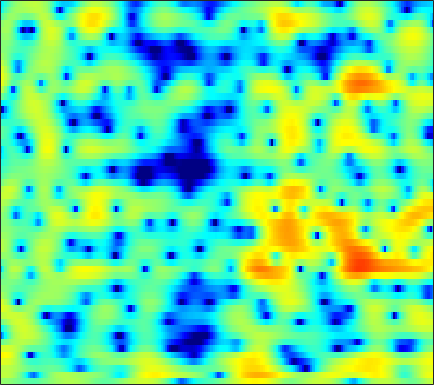

The file beside this chart, header and first rows:
0.76733, 0.73637, 0.66854, 0.54705, 0.40562, 0.18752, -0.090871, -0.30532, -0.59966, -0.92089, -1.2428, -1.454, -1.7045, -1.8614, -1.927, -1.936, -1.8253, -1.68, -1.4005, -1.0553, -0.67346, -0.3684, 0.027342, 0.4073
2.513, 2.656, 2.708, 2.601, 2.417, 2.027, 1.463, 0.9147, -0.006835, -1.165, -2.633, -3.974, -6.177, -8.915, -11.1, -12.43, -10.49, -8.356, -5.868, -3.905, -2.371, -1.439, -0.4326, 0.3498
2.386, 2.531, 2.614, 2.579, 2.474, 2.242, 1.91, 1.607, 1.142, 0.6293, 0.09086, -0.3031, -0.7967, -1.211, -1.456, -1.679, -1.79, -1.799, -1.724, -1.596, -1.45, -1.344, -1.232, -1.196
4.123, 4.152, 4.063, 3.834, 3.571, 3.095, 2.489, 1.951, 1.135, 0.2286, -0.7232, -1.433, -2.287, -2.964, -3.29, -3.494, -3.454, -3.316, -3.067, -2.813, -2.62, -2.515, -2.47, -2.528
5.751, 5.71, 5.521, 5.176, 4.801, 4.129, 3.231, 2.395, 0.9872, -0.8355, -3.234, -5.613, -10.15, -17.91, -19.22, -11.93, -7.995, -6.186, -4.63, -3.695, -3.256, -3.196, -3.429, -4.005
3.594, 3.66, 3.677, 3.612, 3.504, 3.253, 2.884, 2.531, 1.954, 1.284, 0.5477, -0.004108, -0.6651, -1.187, -1.44, -1.612, -1.661, -1.689, -1.754, -1.924, -2.277, -2.676, -3.396, -4.367
-1.164, -0.7564, -0.1231, 0.5136, 0.9679, 1.489, 1.889, 2.106, 2.279, 2.34, 2.302, 2.217, 2.048, 1.82, 1.618, 1.303, 0.94, 0.6302, 0.1582, -0.3928, -1.03, -1.557, -2.339, -3.175
-12.82, -9.162, -5.551, -2.949, -1.448, 0.107, 1.281, 1.952, 2.612, 3.051, 3.296, 3.369, 3.333, 3.155, 2.94, 2.555, 2.067, 1.629, 0.961, 0.1935, -0.6626, -1.364, -2.385, -3.483
-6.019, -4.836, -3.075, -1.382, -0.255, 1.014, 2.017, 2.601, 3.176, 3.533, 3.684, 3.671, 3.502, 3.17, 2.823, 2.221, 1.488, 0.858, -0.0765, -1.103, -2.209, -3.074, -4.33, -5.677
-0.7002, -0.01849, 0.8311, 1.608, 2.121, 2.706, 3.16, 3.408, 3.61, 3.658, 3.538, 3.337, 2.904, 2.279, 1.669, 0.6702, -0.5435, -1.591, -3.119, -4.735, -6.27, -7.285, -8.404, -9.294
2.351, 2.674, 2.996, 3.197, 3.289, 3.333, 3.32, 3.273, 3.178, 3.032, 2.812, 2.582, 2.122, 1.45, 0.7688, -0.4477, -2.114, -3.745, -6.666, -10.99, -18.73, -29.79, -17.85, -13.34
4.261, 4.08, 3.668, 3.063, 2.485, 1.625, 0.7706, 0.2488, -0.1142, -0.03836, 0.3216, 0.642, 0.9792, 1.099, 1.008, 0.6181, -0.07713, -0.802, -1.955, -3.201, -4.243, -4.729, -4.871, -4.646
3.792, 3.249, 2.25, 0.8372, -0.5796, -3.207, -7.311, -12.64, -23.88, -10.56, -5.572, -3.365, -1.397, -0.1304, 0.5002, 1.022, 1.269, 1.326, 1.278, 1.146, 0.9817, 0.8698, 0.7378, 0.6327
1.85, 1.406, 0.654, -0.2862, -1.118, -2.344, -3.542, -4.247, -4.649, -4.327, -3.498, -2.766, -1.813, -0.9868, -0.4696, 0.08864, 0.5186, 0.7688, 1.017, 1.192, 1.307, 1.364, 1.397, 1.376
0.5216, 0.3496, 0.05167, -0.3061, -0.6, -1.001, -1.376, -1.615, -1.837, -1.933, -1.916, -1.827, -1.624, -1.36, -1.128, -0.7776, -0.4054, -0.1247, 0.2278, 0.5478, 0.8177, 0.9833, 1.154, 1.264
-0.3726, -0.286, -0.1842, -0.1325, -0.1371, -0.2167, -0.4016, -0.602, -0.9534, -1.375, -1.843, -2.186, -2.569, -2.741, -2.668, -2.31, -1.72, -1.196, -0.4959, 0.1352, 0.6482, 0.9413, 1.22, 1.402
-2.126, -1.427, -0.4637, 0.3481, 0.7797, 1.104, 1.127, 0.9323, 0.3667, -0.6036, -2.046, -3.525, -6.11, -8.968, -9.642, -7.258, -4.245, -2.427, -0.5984, 0.651, 1.442, 1.788, 1.968, 1.886
-7.897, -4.215, -1.191, 0.6826, 1.606, 2.333, 2.599, 2.541, 2.126, 1.321, 0.1003, -1.112, -3.07, -4.886, -5.222, -3.768, -1.566, -0.1028, 1.371, 2.309, 2.722, 2.716, 2.254, 1.233
-2.163, -1.403, -0.3976, 0.3962, 0.7977, 1.099, 1.154, 1.068, 0.8458, 0.5578, 0.2647, 0.09082, -0.04903, -0.0007699, 0.1875, 0.6177, 1.174, 1.585, 2.033, 2.255, 2.179, 1.869, 1.091, -0.1714
0.92, 0.8731, 0.7585, 0.4767, 0.1391, -0.4833, -1.275, -1.925, -2.681, -3.059, -2.887, -2.441, -1.59, -0.6432, 0.03456, 0.8427, 1.515, 1.914, 2.28, 2.435, 2.36, 2.143, 1.644, 0.9265
2.448, 2.143, 1.552, 0.703, -0.1559, -1.713, -3.947, -6.31, -11.26, -19.32, -12.94, -8.39, -4.622, -2.141, -0.7809, 0.5988, 1.608, 2.158, 2.67, 2.945, 2.993, 2.896, 2.575, 2.045
2.342, 2.069, 1.519, 0.7793, 0.06654, -1.107, -2.515, -3.689, -5.155, -5.91, -5.494, -4.579, -3.1, -1.696, -0.7715, 0.2656, 1.078, 1.566, 2.053, 2.371, 2.514, 2.509, 2.333, 1.953
1.329, 1.219, 0.9785, 0.5984, 0.2499, -0.2841, -0.8454, -1.237, -1.659, -1.899, -1.929, -1.819, -1.552, -1.204, -0.9162, -0.5322, -0.1396, 0.1622, 0.5493, 0.9168, 1.236, 1.413, 1.548, 1.526
0.3369, 0.4571, 0.4587, 0.2862, 0.07956, -0.2492, -0.5953, -0.8285, -1.084, -1.291, -1.441, -1.551, -1.718, -1.937, -2.137, -2.391, -2.518, -2.449, -2.032, -1.31, -0.4293, 0.2248, 0.9888, 1.568
-0.04699, 0.193, 0.09973, -0.3291, -0.8279, -1.591, -2.256, -2.57, -2.675, -2.52, -2.344, -2.321, -2.565, -3.257, -4.165, -6.063, -8.912, -11, -9.863, -5.938, -2.738, -0.9231, 0.8894, 2.154
0.6774, 0.5259, -0.1807, -1.568, -3.164, -6.279, -10.73, -13.04, -10.04, -6.503, -4.333, -3.36, -2.776, -2.89, -3.39, -4.62, -6.273, -7.103, -6.315, -3.854, -1.35, 0.2046, 1.81, 2.96
1.48, 1.111, 0.2882, -1.005, -2.293, -4.408, -6.489, -7.294, -6.66, -5.122, -3.714, -2.926, -2.195, -1.76, -1.571, -1.41, -1.208, -0.9692, -0.4816, 0.1918, 0.9397, 1.486, 2.094, 2.542
2.143, 2.015, 1.662, 1.13, 0.6364, -0.08872, -0.7869, -1.228, -1.666, -1.934, -2.089, -2.14, -2.084, -1.857, -1.576, -1.071, -0.4919, -0.0688, 0.4605, 0.8929, 1.171, 1.26, 1.218, 0.9773
2.795, 3.046, 3.207, 3.152, 2.962, 2.54, 1.915, 1.316, 0.3081, -0.9628, -2.506, -3.767, -5.193, -5.401, -4.559, -2.847, -1.203, -0.1982, 0.7869, 1.336, 1.463, 1.266, 0.5858, -0.6312
1.948, 2.627, 3.242, 3.536, 3.566, 3.349, 2.832, 2.22, 1.045, -0.6681, -3.168, -5.888, -11.45, -13.62, -8.9, -4.345, -1.541, -0.1173, 1.119, 1.756, 1.865, 1.604, 0.7523, -0.7501
-0.7575, 0.08619, 0.9008, 1.422, 1.641, 1.706, 1.53, 1.244, 0.6811, -0.07561, -0.9428, -1.569, -2.163, -2.244, -1.922, -1.151, -0.2679, 0.3293, 0.9432, 1.306, 1.382, 1.251, 0.842, 0.1991
-2.563, -1.88, -1.137, -0.5687, -0.2622, 0.005152, 0.1216, 0.126, 0.0445, -0.09348, -0.2457, -0.3304, -0.3626, -0.2786, -0.1321, 0.1463, 0.4809, 0.728, 1.008, 1.191, 1.254, 1.216, 1.058, 0.7947
-3.489, -2.982, -2.354, -1.816, -1.486, -1.14, -0.8962, -0.7683, -0.6662, -0.5962, -0.5228, -0.4491, -0.3058, -0.09428, 0.1091, 0.4192, 0.748, 0.9885, 1.275, 1.487, 1.605, 1.622, 1.548, 1.366
-4.517, -3.993, -3.287, -2.659, -2.268, -1.884, -1.644, -1.55, -1.509, -1.52, -1.51, -1.455, -1.264, -0.9037, -0.5325, 0.05904, 0.6876, 1.146, 1.69, 2.113, 2.38, 2.469, 2.434, 2.223
-7.033, -5.652, -4.141, -3.072, -2.538, -2.15, -2.095, -2.246, -2.644, -3.237, -3.918, -4.334, -4.462, -3.839, -2.919, -1.384, 0.1703, 1.21, 2.351, 3.193, 3.727, 3.925, 3.918, 3.604
-8.099, -5.843, -3.963, -2.93, -2.58, -2.562, -2.992, -3.568, -4.694, -6.303, -8.767, -11.75, -19.83, -15.74, -9.324, -4.226, -0.8772, 0.9726, 2.808, 4.068, 4.848, 5.142, 5.162, 4.762
-3.324, -3.13, -2.986, -3.15, -3.542, -4.466, -5.819, -7.046, -8.732, -9.988, -10.53, -10.54, -9.879, -8.063, -6.069, -3.225, -0.6849, 0.8907, 2.562, 3.755, 4.496, 4.777, 4.805, 4.444
-1.433, -1.774, -2.348, -3.19, -4.072, -5.737, -8.237, -11.05, -17.71, -32.29, -15.42, -11.16, -7.532, -4.847, -3.136, -1.144, 0.5552, 1.63, 2.782, 3.606, 4.097, 4.256, 4.196, 3.839
-1.402, -1.717, -2.216, -2.829, -3.395, -4.319, -5.434, -6.323, -7.283, -7.425, -6.467, -5.269, -3.49, -1.801, -0.6482, 0.6955, 1.802, 2.482, 3.169, 3.601, 3.784, 3.752, 3.488, 2.98
-3.285, -3.418, -3.462, -3.399, -3.323, -3.21, -3.087, -2.959, -2.678, -2.234, -1.608, -1.033, -0.1839, 0.6842, 1.301, 2.034, 2.628, 2.963, 3.245, 3.321, 3.186, 2.94, 2.417, 1.678
-8.167, -8.01, -6.993, -5.631, -4.654, -3.493, -2.493, -1.832, -1.023, -0.2743, 0.4423, 0.9548, 1.594, 2.17, 2.54, 2.935, 3.199, 3.291, 3.265, 3.055, 2.643, 2.192, 1.407, 0.405
-33, -18.87, -11.27, -7.546, -5.674, -3.805, -2.355, -1.438, -0.3795, 0.5507, 1.369, 1.907, 2.517, 2.996, 3.264, 3.497, 3.572, 3.524, 3.309, 2.909, 2.3, 1.697, 0.664, -0.6674
-6.223, -6.34, -5.853, -5.006, -4.316, -3.372, -2.374, -1.577, -0.482, 0.58, 1.523, 2.123, 2.767, 3.213, 3.424, 3.544, 3.495, 3.364, 3.065, 2.618, 2.006, 1.412, 0.3848, -1.004
-0.4388, -1.211, -2.347, -3.616, -4.568, -5.416, -5.051, -3.944, -2.042, -0.2658, 1.149, 1.953, 2.688, 3.066, 3.138, 2.993, 2.659, 2.338, 1.921, 1.579, 1.306, 1.08, 0.6579, 0.0193
3.202, 2.033, -0.01198, -2.972, -6.295, -14.43, -14.81, -8.1, -3.391, -0.6239, 1.142, 2.008, 2.633, 2.71, 2.404, 1.505, 0.05804, -1.285, -2.832, -2.98, -1.791, -0.737, 0.3352, 0.9109
4.96, 3.999, 2.486, 0.7972, -0.4375, -1.713, -2.15, -1.899, -1.081, -0.1107, 0.7575, 1.231, 1.552, 1.412, 0.9321, -0.3651, -2.729, -5.586, -11.78, -11.44, -5.54, -2.849, -0.6816, 0.4508
5.096, 4.271, 3.014, 1.646, 0.5983, -0.7239, -1.792, -2.305, -2.492, -2.101, -1.365, -0.771, -0.09874, 0.2939, 0.3663, 0.1577, -0.3316, -0.7631, -1.162, -1.087, -0.5589, -0.05058, 0.5013, 0.7494
4.402, 3.562, 2.198, 0.5079, -1.036, -3.582, -6.897, -9.819, -11.81, -8.922, -5.623, -3.72, -1.847, -0.5433, 0.1483, 0.7885, 1.2, 1.41, 1.626, 1.799, 1.938, 1.996, 1.968, 1.738
2.899, 2.184, 0.9867, -0.5424, -1.934, -4.218, -7.034, -9.228, -10.56, -8.703, -6.089, -4.403, -2.599, -1.218, -0.403, 0.4599, 1.119, 1.502, 1.894, 2.166, 2.319, 2.354, 2.281, 2.048
1.385, 0.9638, 0.2538, -0.6069, -1.335, -2.339, -3.264, -3.791, -4.139, -4.02, -3.514, -2.986, -2.204, -1.417, -0.8509, -0.1471, 0.4739, 0.8823, 1.339, 1.693, 1.935, 2.033, 2.051, 1.931
0.3604, 0.2644, 0.008266, -0.3894, -0.7639, -1.309, -1.845, -2.206, -2.567, -2.765, -2.766, -2.639, -2.326, -1.875, -1.462, -0.8572, -0.2208, 0.2529, 0.8424, 1.348, 1.739, 1.943, 2.084, 2.075
-0.0457, 0.187, 0.2459, 0.04383, -0.2465, -0.8059, -1.501, -2.07, -2.814, -3.445, -3.881, -4.029, -3.955, -3.575, -3.114, -2.31, -1.349, -0.5915, 0.3921, 1.261, 1.956, 2.346, 2.671, 2.766
0.3377, 0.7807, 0.9699, 0.7525, 0.328, -0.591, -1.92, -3.153, -5.054, -6.937, -8.311, -8.802, -8.846, -8.43, -7.757, -6.172, -4.072, -2.44, -0.4728, 1.133, 2.348, 3.002, 3.559, 3.764
0.9426, 1.325, 1.503, 1.248, 0.7212, -0.4725, -2.383, -4.443, -8.502, -15.63, -30.98, -19.8, -16.27, -18.32, -25.46, -16.5, -8.374, -4.728, -1.362, 0.9337, 2.474, 3.241, 3.837, 4.032
0.398, 0.8626, 1.27, 1.327, 1.111, 0.4232, -0.7517, -1.977, -4.005, -6.157, -7.719, -8.223, -8.331, -8.155, -7.681, -6.03, -3.608, -1.801, 0.2284, 1.72, 2.667, 3.063, 3.202, 2.973
-2.416, -1.306, -0.1808, 0.563, 0.8994, 1.048, 0.91, 0.6563, 0.2076, -0.2804, -0.6516, -0.8165, -0.8338, -0.604, -0.2877, 0.3099, 1.021, 1.555, 2.153, 2.502, 2.524, 2.282, 1.585, 0.4024
-5.85, -4.128, -2.393, -1.106, -0.3771, 0.3521, 0.8475, 1.105, 1.335, 1.481, 1.587, 1.676, 1.817, 1.984, 2.136, 2.34, 2.507, 2.571, 2.526, 2.264, 1.719, 1.067, -0.199, -2.067
-6.443, -5.267, -3.812, -2.508, -1.676, -0.719, 0.06539, 0.5505, 1.076, 1.501, 1.834, 2.044, 2.276, 2.462, 2.571, 2.664, 2.678, 2.615, 2.405, 2.019, 1.402, 0.7698, -0.3297, -1.722
